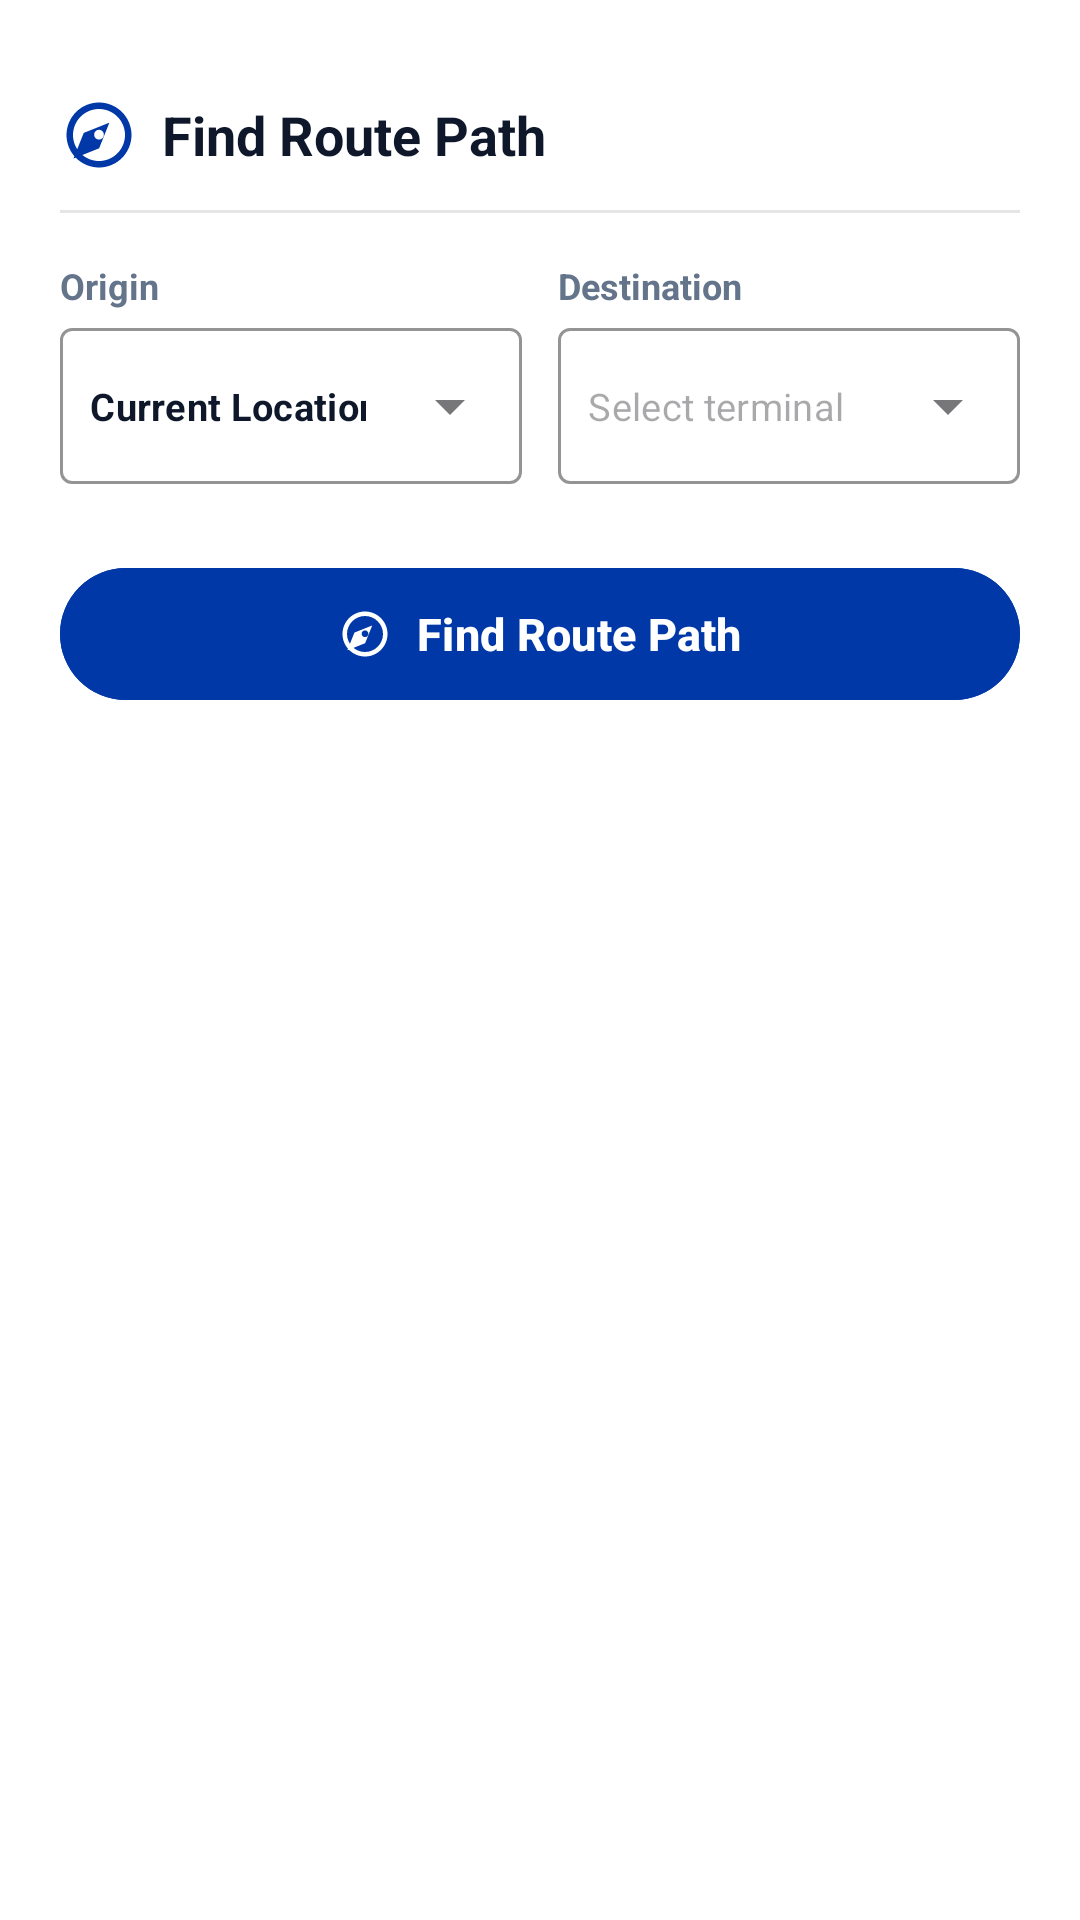

Android layout source for this screen:
<!-- AndroidManifest.xml: application theme Theme.Biyahe -->
<!-- res/layout/bottom_sheet_find_route.xml -->
<?xml version="1.0" encoding="utf-8"?>
<LinearLayout xmlns:android="http://schemas.android.com/apk/res/android"
    xmlns:app="http://schemas.android.com/apk/res-auto"
    android:layout_width="match_parent"
    android:layout_height="wrap_content"
    android:background="@color/bg_white"
    android:orientation="vertical"
    android:paddingHorizontal="20dp"
    android:paddingTop="12dp"
    android:paddingBottom="24dp">

    
    <View
        android:layout_width="36dp"
        android:layout_height="4dp"
        android:layout_gravity="center_horizontal"
        android:layout_marginBottom="16dp"
        android:background="@drawable/bg_pill_soft" />

    
    <LinearLayout
        android:layout_width="match_parent"
        android:layout_height="wrap_content"
        android:gravity="center_vertical"
        android:orientation="horizontal"
        android:paddingBottom="12dp">

        <ImageView
            android:layout_width="26dp"
            android:layout_height="26dp"
            android:layout_marginEnd="8dp"
            android:contentDescription="@null"
            android:src="@drawable/ic_compass"
            app:tint="@color/brand_orange" />

        <TextView
            android:layout_width="wrap_content"
            android:layout_height="wrap_content"
            android:text="Find Route Path"
            android:textColor="@color/text_primary"
            android:textSize="18sp"
            android:textStyle="bold" />
    </LinearLayout>

    <View
        android:layout_width="match_parent"
        android:layout_height="1dp"
        android:layout_marginBottom="16dp"
        android:background="#1A000000" />

    
    <LinearLayout
        android:layout_width="match_parent"
        android:layout_height="wrap_content"
        android:baselineAligned="false"
        android:orientation="horizontal"
        android:weightSum="2">

        
        <LinearLayout
            android:layout_width="0dp"
            android:layout_height="wrap_content"
            android:layout_marginEnd="6dp"
            android:layout_weight="1"
            android:orientation="vertical">

            <TextView
                android:layout_width="wrap_content"
                android:layout_height="wrap_content"
                android:text="Origin"
                android:textColor="@color/text_muted"
                android:textSize="12sp"
                android:textStyle="bold" />

            <com.google.android.material.textfield.TextInputLayout
                style="@style/Widget.MaterialComponents.TextInputLayout.OutlinedBox.Dense.ExposedDropdownMenu"
                android:layout_width="match_parent"
                android:layout_height="wrap_content"
                android:layout_marginTop="6dp"
                app:boxStrokeColor="@color/brand_orange"
                app:hintEnabled="false">

                <AutoCompleteTextView
                    android:id="@+id/actvOrigin"
                    android:layout_width="match_parent"
                    android:layout_height="wrap_content"
                    android:gravity="center_vertical"
                    android:inputType="none"
                    android:minHeight="52dp"
                    android:paddingHorizontal="10dp"
                    android:paddingVertical="8dp"
                    android:text="Current Location"
                    android:textColor="@color/text_primary"
                    android:textSize="12.5sp"
                    android:textStyle="bold" />
            </com.google.android.material.textfield.TextInputLayout>
        </LinearLayout>

        
        <LinearLayout
            android:layout_width="0dp"
            android:layout_height="wrap_content"
            android:layout_marginStart="6dp"
            android:layout_weight="1"
            android:orientation="vertical">

            <TextView
                android:layout_width="wrap_content"
                android:layout_height="wrap_content"
                android:text="Destination"
                android:textColor="@color/text_muted"
                android:textSize="12sp"
                android:textStyle="bold" />

            <com.google.android.material.textfield.TextInputLayout
                style="@style/Widget.MaterialComponents.TextInputLayout.OutlinedBox.Dense.ExposedDropdownMenu"
                android:layout_width="match_parent"
                android:layout_height="wrap_content"
                android:layout_marginTop="6dp"
                app:boxStrokeColor="@color/brand_orange"
                app:hintEnabled="false">

                <AutoCompleteTextView
                    android:id="@+id/actvDestination"
                    android:layout_width="match_parent"
                    android:layout_height="wrap_content"
                    android:gravity="center_vertical"
                    android:hint="Select terminal"
                    android:inputType="none"
                    android:minHeight="52dp"
                    android:paddingHorizontal="10dp"
                    android:paddingVertical="8dp"
                    android:textColor="@color/text_primary"
                    android:textSize="12.5sp" />
            </com.google.android.material.textfield.TextInputLayout>
        </LinearLayout>
    </LinearLayout>

    
    <com.google.android.material.button.MaterialButton
        android:id="@+id/btnFindRoutePath"
        android:layout_width="match_parent"
        android:layout_height="52dp"
        android:layout_marginTop="24dp"
        android:backgroundTint="@color/brand_orange"
        android:text="Find Route Path"
        android:textColor="@color/bg_white"
        android:textSize="15sp"
        android:textStyle="bold"
        app:cornerRadius="26dp"
        app:icon="@drawable/ic_compass"
        app:iconGravity="textStart"
        app:iconPadding="8dp"
        app:iconTint="@color/bg_white" />

</LinearLayout>
<!-- resources referenced by this layout -->
<resources>
  <color name="bg_white">#FFFFFF</color>
  <color name="brand_orange">#0038A8</color>
  <color name="text_muted">#64748B</color>
  <color name="text_primary">#0F172A</color>
  <!-- drawable ic_compass (drawable) -->
  <?xml version="1.0" encoding="utf-8"?>
  <vector xmlns:android="http://schemas.android.com/apk/res/android"
      android:width="28dp"
      android:height="28dp"
      android:viewportWidth="24"
      android:viewportHeight="24">
      <path
          android:fillColor="#FF6D00"
          android:pathData="M12,2C6.48,2 2,6.48 2,12s4.48,10 10,10 10,-4.48 10,-10S17.52,2 12,2zm0,18c-4.41,0 -8,-3.59 -8,-8s3.59,-8 8,-8 8,3.59 8,8 -3.59,8 -8,8zm3.2,-11.8l-7.9,3.16 -3.16,7.9 7.9,-3.16 3.16,-7.9zm-3.2,5.2c-0.83,0 -1.5,-0.67 -1.5,-1.5s0.67,-1.5 1.5,-1.5 1.5,0.67 1.5,1.5 -0.67,1.5 -1.5,1.5z" />
  </vector>
  <style name="Theme.Biyahe" parent="Base.Theme.Biyahe" />
  <style name="Base.Theme.Biyahe" parent="Theme.Material3.DayNight.NoActionBar">
          
          
      </style>
</resources>
